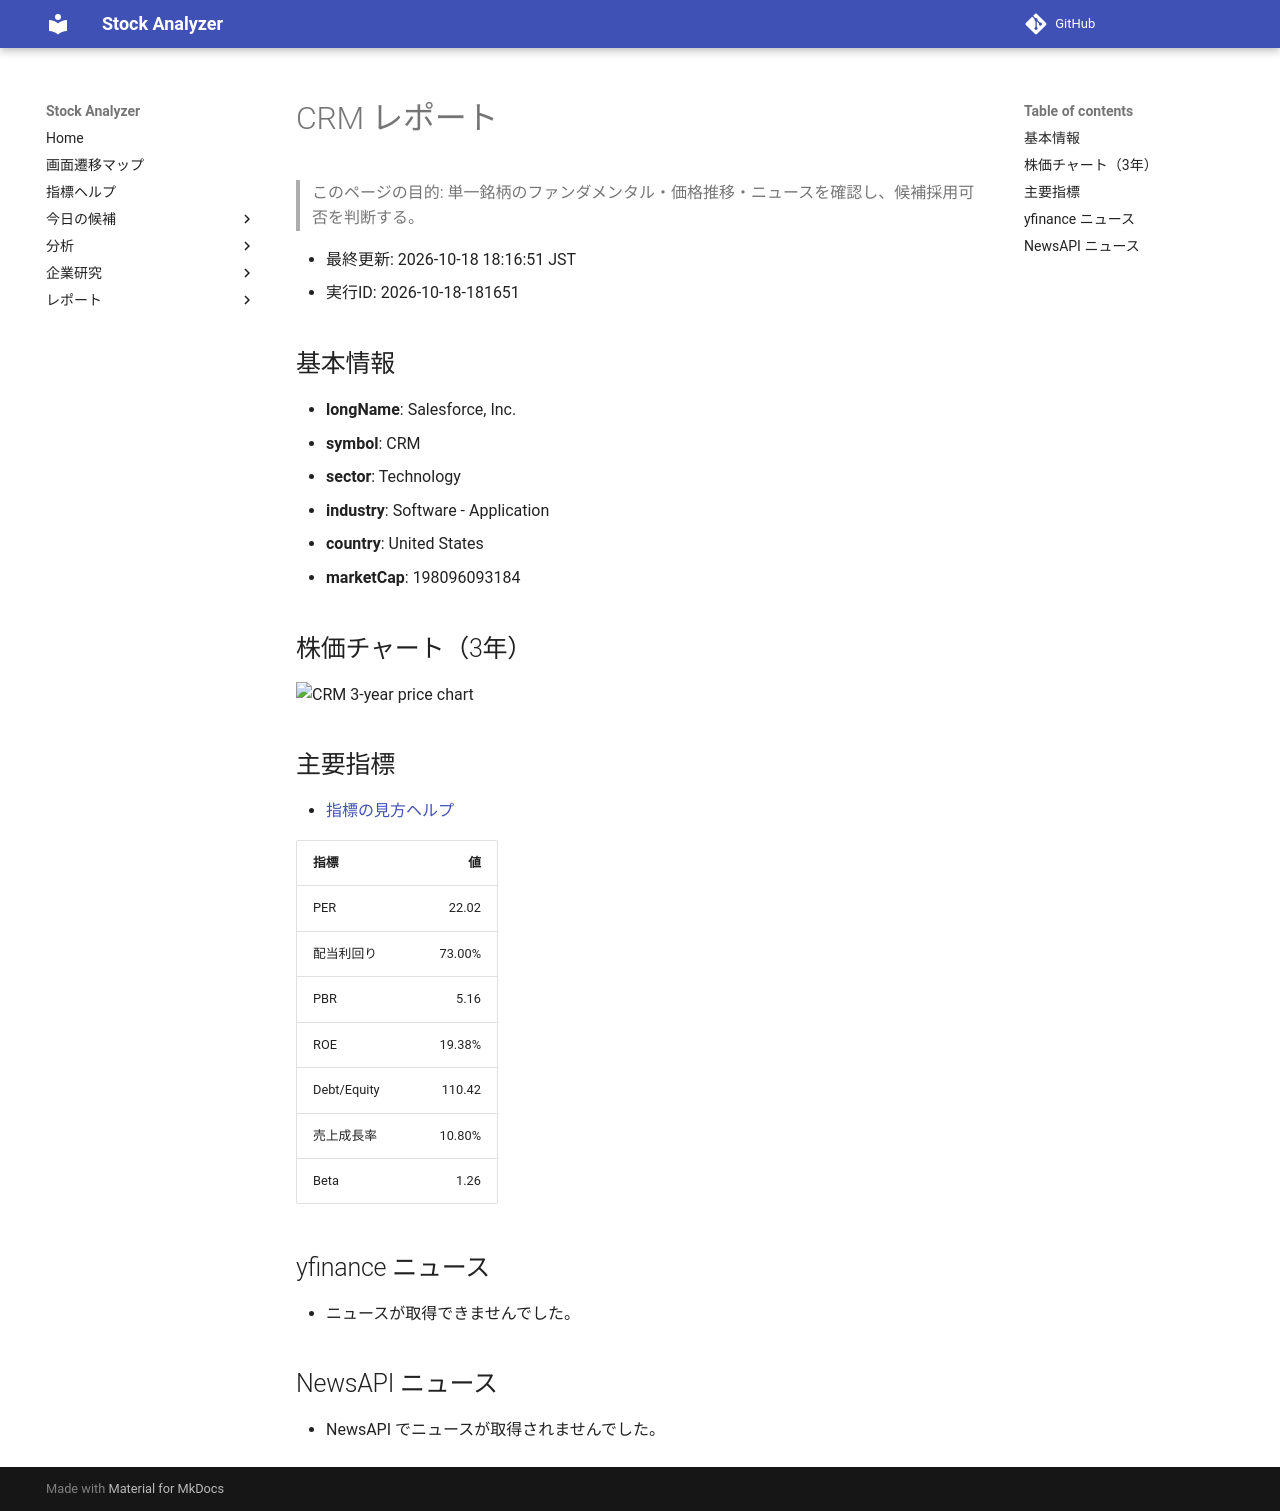

repository: Yumi-note/Making-APP · page: reports/2026-10-18/181651/CRM/index.html · generator: mkdocs

# CRM レポート

> このページの目的: 単一銘柄のファンダメンタル・価格推移・ニュースを確認し、候補採用可否を判断する。

- 最終更新: 2026-10-18 18:16:51 JST
- 実行ID: 2026-10-18-181651

## 基本情報

- **longName**: Salesforce, Inc.
- **symbol**: CRM
- **sector**: Technology
- **industry**: Software - Application
- **country**: United States
- **marketCap**: 198096093184

## 株価チャート（3年）

![CRM 3-year price chart](CRM_3y.png)

## 主要指標

- [指標の見方ヘルプ](../../../../indicators.md)

| 指標 | 値 |
|---|---:|
| PER | 22.02 |
| 配当利回り | 73.00% |
| PBR | 5.16 |
| ROE | 19.38% |
| Debt/Equity | 110.42 |
| 売上成長率 | 10.80% |
| Beta | 1.26 |

## yfinance ニュース

- ニュースが取得できませんでした。

## NewsAPI ニュース

- NewsAPI でニュースが取得されませんでした。
